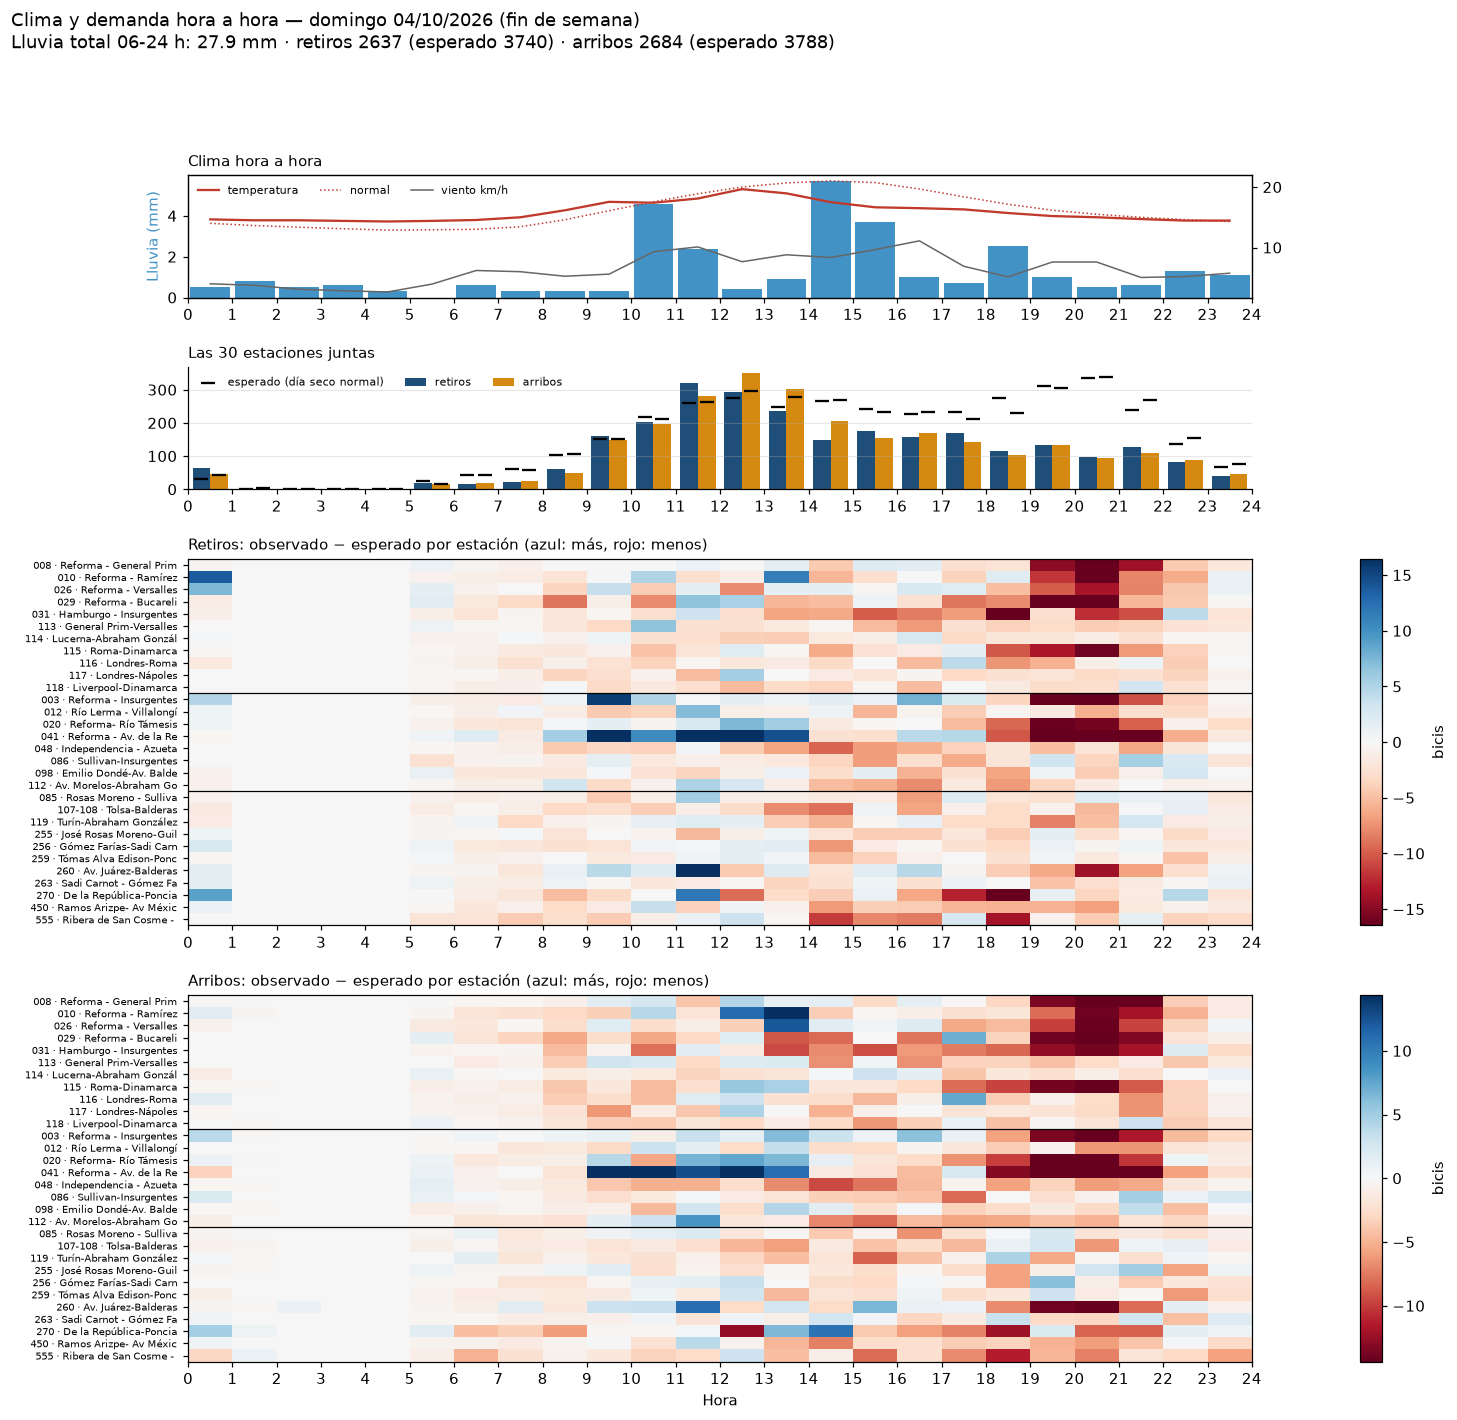

The file beside this chart, header and first rows:
fecha, hora, h, tipo_dia, retiros, arribos, retiros_esp, arribos_esp, ret_obs, ret_esp, arr_obs, arr_esp, estaciones_censuradas, indice_retiros, indice_arribos, franja, precipitacion_mm, codigo_clima, temperatura_c, viento_kmh, lluvia_previa_mm, temp_normal_c, temp_dif_c, lluvia_cat
2026-10-04, 2026-10-04 00:00:00, 0, fin de semana, 64, 45, 30.78, 42.78, 64, 30.78, 45, 42.78, 0, 2.079, 1.052, 00-05 cerrado, 0.5, 53.0, 14.65, 4.0, 3.9, 14, 0.6484, ligera (<1 mm/h)
2026-10-04, 2026-10-04 01:00:00, 1, fin de semana, 0, 2, 0.0, 2.5, 0, 0.0, 2, 2.5, 0, , 0.8, 00-05 cerrado, 0.8, 53.0, 14.5, 3.75, 3.2, 13.63, 0.8694, ligera (<1 mm/h)
2026-10-04, 2026-10-04 02:00:00, 2, fin de semana, 0, 1, 0.0, 0.1111, 0, 0.0, 1, 0.1111, 0, , 9.0, 00-05 cerrado, 0.5, 53.0, 14.5, 3.1, 3.4, 13.36, 1.135, ligera (<1 mm/h)
2026-10-04, 2026-10-04 03:00:00, 3, fin de semana, 0, 0, 0.0, 0.0, 0, 0.0, 0, 0.0, 0, , , 00-05 cerrado, 0.6, 53.0, 14.4, 2.85, 1.8, 13.1, 1.297, ligera (<1 mm/h)
2026-10-04, 2026-10-04 04:00:00, 4, fin de semana, 0, 0, 0.0, 0.09091, 0, 0.0, 0, 0.09091, 0, , 0.0, 00-05 cerrado, 0.3, 51.0, 14.3, 2.65, 1.9, 12.87, 1.429, ligera (<1 mm/h)
2026-10-04, 2026-10-04 05:00:00, 5, fin de semana, 18, 16, 24.45, 16.45, 18, 24.45, 16, 16.45, 0, 0.736, 0.972, 05-07 temprano, 0.0, 3.0, 14.4, 3.95, 1.4, 12.93, 1.469, sin lluvia
2026-10-04, 2026-10-04 06:00:00, 6, fin de semana, 15, 19, 41.71, 44.29, 15, 41.71, 19, 44.29, 0, 0.36, 0.429, 05-07 temprano, 0.6, 53.0, 14.55, 6.2, 0.9, 13.01, 1.539, ligera (<1 mm/h)
2026-10-04, 2026-10-04 07:00:00, 7, fin de semana, 22, 26, 60.22, 57.11, 22, 60.22, 26, 57.11, 0, 0.365, 0.455, 07-10 punta mañana, 0.3, 51.0, 15.0, 6.0, 0.9, 13.43, 1.569, ligera (<1 mm/h)
2026-10-04, 2026-10-04 08:00:00, 8, fin de semana, 62, 49, 104.4, 105.6, 62, 104.4, 49, 105.6, 0, 0.594, 0.464, 07-10 punta mañana, 0.3, 51.0, 16.15, 5.25, 0.9, 14.6, 1.555, ligera (<1 mm/h)
2026-10-04, 2026-10-04 09:00:00, 9, fin de semana, 160, 148, 151.6, 150.6, 160, 151.6, 148, 150.6, 0, 1.055, 0.983, 07-10 punta mañana, 0.3, 51.0, 17.55, 5.6, 1.2, 16.08, 1.466, ligera (<1 mm/h)
2026-10-04, 2026-10-04 10:00:00, 10, fin de semana, 202, 197, 217.5, 212.6, 202, 217.5, 197, 212.6, 0, 0.929, 0.926, 10-14 mediodía, 4.6, 63.0, 17.4, 9.3, 0.9, 17.56, -0.1629, fuerte (≥4 mm/h)
2026-10-04, 2026-10-04 11:00:00, 11, fin de semana, 319, 281, 260.1, 262.6, 319, 260.1, 281, 262.6, 0, 1.227, 1.07, 10-14 mediodía, 2.4, 61.0, 18.1, 10.1, 5.2, 18.89, -0.7903, moderada (1-4 mm/h)
2026-10-04, 2026-10-04 12:00:00, 12, fin de semana, 294, 351, 273.7, 295.2, 294, 273.7, 351, 295.2, 0, 1.074, 1.189, 10-14 mediodía, 0.4, 51.0, 19.65, 7.65, 7.3, 20, -0.3484, ligera (<1 mm/h)
2026-10-04, 2026-10-04 13:00:00, 13, fin de semana, 235, 302, 247.3, 276.7, 235, 247.3, 302, 276.7, 0, 0.95, 1.092, 10-14 mediodía, 0.9, 53.0, 18.95, 8.8, 7.4, 20.67, -1.724, ligera (<1 mm/h)
2026-10-04, 2026-10-04 14:00:00, 14, fin de semana, 149, 206, 265.4, 268.0, 149, 265.4, 206, 268.0, 0, 0.561, 0.769, 14-17 tarde, 5.7, 63.0, 17.5, 8.35, 3.7, 21.02, -3.521, fuerte (≥4 mm/h)
2026-10-04, 2026-10-04 15:00:00, 15, fin de semana, 177, 155, 241.9, 232.5, 177, 241.9, 155, 232.5, 0, 0.732, 0.667, 14-17 tarde, 3.7, 63.0, 16.65, 9.65, 7, 20.73, -4.082, moderada (1-4 mm/h)
2026-10-04, 2026-10-04 16:00:00, 16, fin de semana, 159, 170, 226.6, 234.0, 159, 226.6, 170, 234.0, 0, 0.702, 0.726, 14-17 tarde, 1.0, 55.0, 16.5, 11.1, 10.3, 19.67, -3.171, moderada (1-4 mm/h)
2026-10-04, 2026-10-04 17:00:00, 17, fin de semana, 171, 143, 231.5, 213.2, 171, 231.5, 143, 213.2, 0, 0.739, 0.671, 17-20 punta tarde, 0.7, 53.0, 16.3, 6.9, 10.4, 18.39, -2.087, ligera (<1 mm/h)
2026-10-04, 2026-10-04 18:00:00, 18, fin de semana, 115, 103, 275.8, 231.2, 115, 275.8, 103, 231.2, 0, 0.417, 0.445, 17-20 punta tarde, 2.5, 63.0, 15.7, 5.15, 5.4, 17.15, -1.448, moderada (1-4 mm/h)
2026-10-04, 2026-10-04 19:00:00, 19, fin de semana, 132, 134, 311.8, 305.8, 132, 311.8, 134, 305.8, 0, 0.423, 0.438, 17-20 punta tarde, 1.0, 55.0, 15.2, 7.6, 4.2, 16.16, -0.9613, moderada (1-4 mm/h)
2026-10-04, 2026-10-04 20:00:00, 20, fin de semana, 96, 93, 335.8, 337.4, 96, 335.8, 93, 337.4, 0, 0.286, 0.276, 20-24 noche, 0.5, 53.0, 15.0, 7.6, 4.2, 15.5, -0.4952, ligera (<1 mm/h)
2026-10-04, 2026-10-04 21:00:00, 21, fin de semana, 127, 108, 238.2, 268.3, 127, 238.2, 108, 268.3, 0, 0.533, 0.402, 20-24 noche, 0.6, 53.0, 14.7, 5.05, 4, 14.99, -0.2903, ligera (<1 mm/h)
2026-10-04, 2026-10-04 22:00:00, 22, fin de semana, 81, 88, 135.0, 155.0, 81, 135.0, 88, 155.0, 0, 0.6, 0.568, 20-24 noche, 1.3, 61.0, 14.45, 5.2, 2.1, 14.61, -0.1581, moderada (1-4 mm/h)
2026-10-04, 2026-10-04 23:00:00, 23, fin de semana, 39, 47, 66.5, 76.0, 39, 66.5, 47, 76.0, 0, 0.586, 0.618, 20-24 noche, 1.1, 55.0, 14.45, 5.75, 2.4, 14.3, 0.15, moderada (1-4 mm/h)
